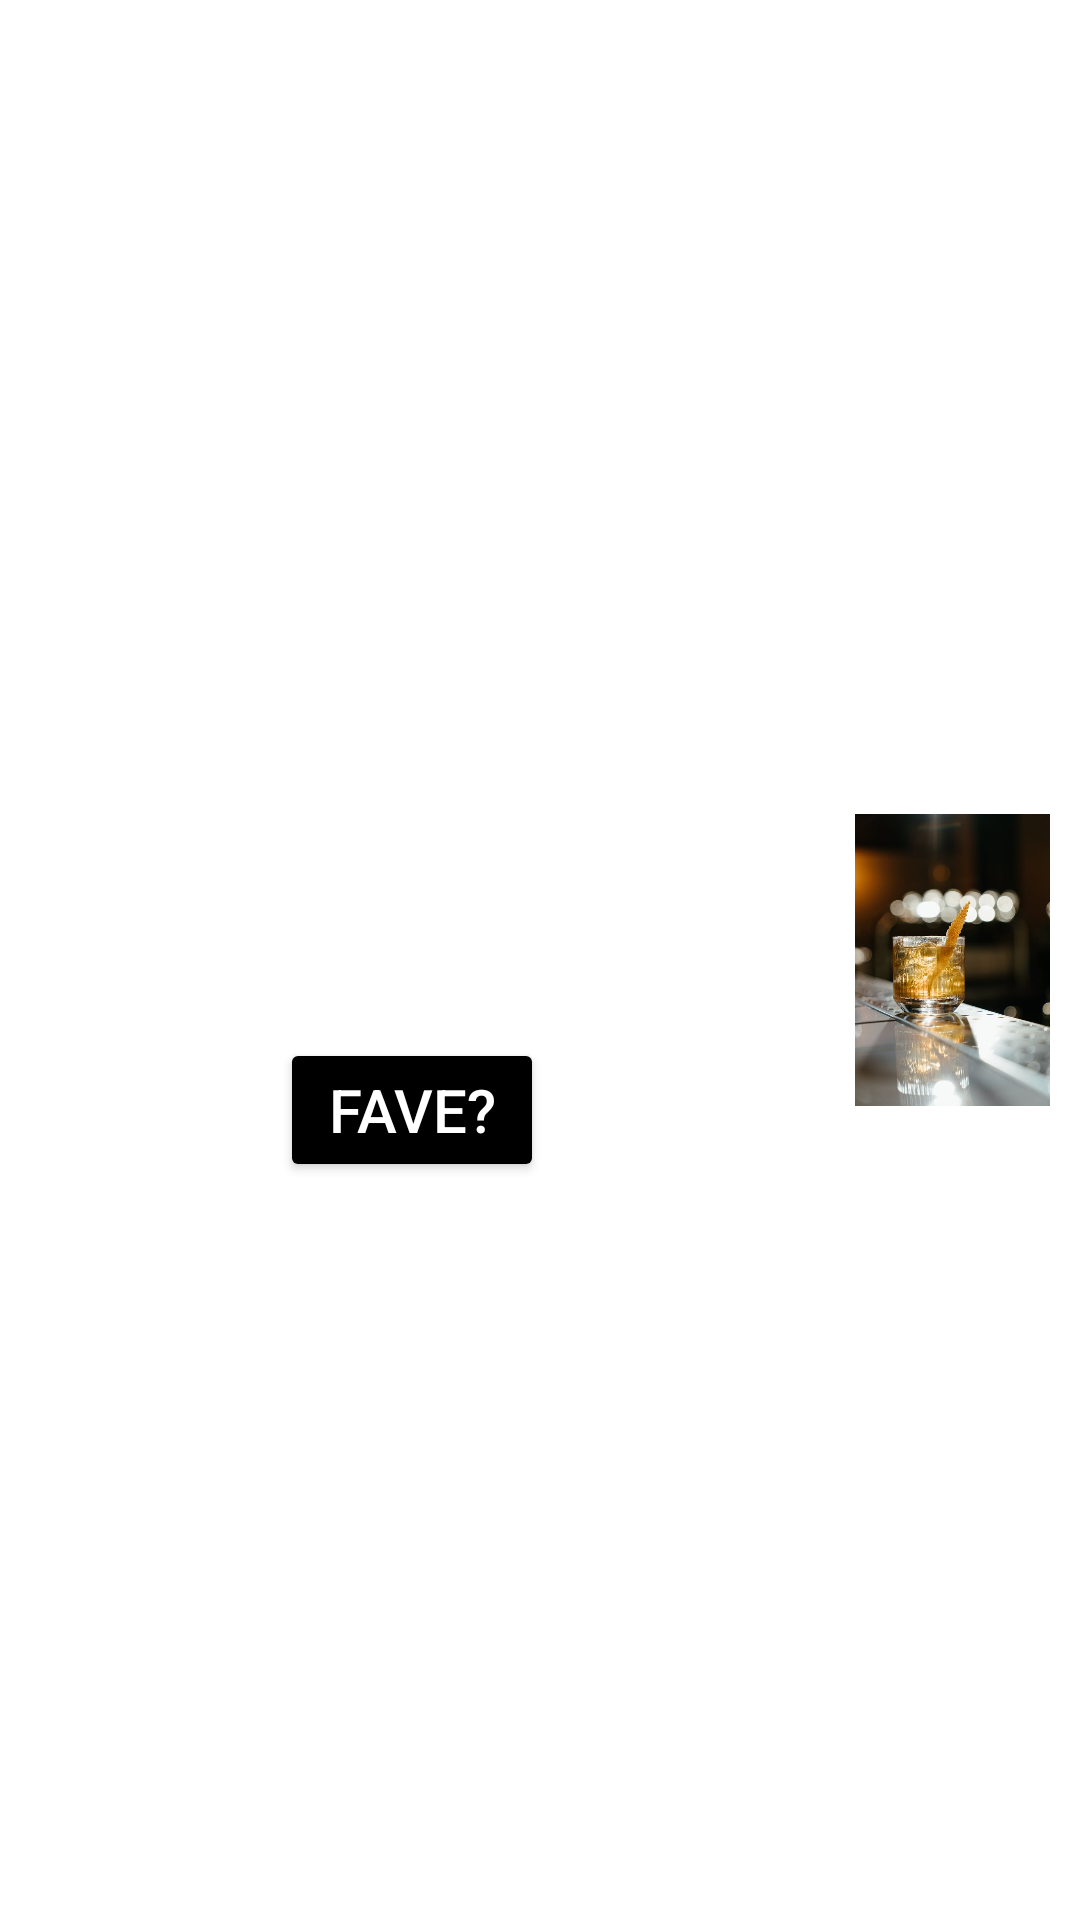

Write the Android layout XML for this screen, with the resource values it uses.
<!-- AndroidManifest.xml: application theme Theme.RumRunner -->
<!-- res/layout/fragment_drink_view.xml -->
<?xml version="1.0" encoding="utf-8"?>
<RelativeLayout xmlns:android="http://schemas.android.com/apk/res/android"
    xmlns:tools="http://schemas.android.com/tools"
    android:layout_width="match_parent"
    android:layout_height="match_parent"
    tools:context=".DrinkViewFragment">

    <LinearLayout
        android:layout_width="match_parent"
        android:layout_height="wrap_content"
        android:orientation="horizontal"
        android:id="@+id/headerLayout">

        <RelativeLayout
            android:layout_width="wrap_content"
            android:layout_height="match_parent"
            android:id="@+id/titleAndButton"
            android:layout_weight="0.5">
            <TextView
                android:layout_width="wrap_content"
                android:layout_height="wrap_content"
                android:id="@+id/drinkNameTextView"
                android:textSize="24sp"
                android:text="@string/hello_blank_fragment"
                android:textAlignment="center"
                android:layout_margin="10dp"
                android:textColor="@color/white"
                android:layout_centerHorizontal="true"
                android:layout_centerVertical="true"/>

            <Button
                android:layout_width="wrap_content"
                android:layout_height="wrap_content"
                android:id="@+id/favouriteButton"
                android:text="@string/fave_button_text"
                android:textColor="@color/button_text_color"
                android:backgroundTint="@color/fave_button_background_color"
                android:textSize="20sp"
                android:layout_below="@id/drinkNameTextView"
                android:layout_centerHorizontal="true"
                android:layout_centerVertical="true"/>
        </RelativeLayout>


        <ImageView
            android:layout_width="0dp"
            android:layout_height="wrap_content"
            android:id="@+id/drinkThumbImageView"
            android:src="@drawable/cocktail"
            android:layout_margin="10dp"
            android:layout_weight="1"
            />
    </LinearLayout>

    <TextView
        android:layout_width="match_parent"
        android:layout_height="wrap_content"
        android:id="@+id/ingredientsTitleTextView"
        android:text="@string/ingredientsTitle"
        android:textSize="18sp"
        android:textColor="@color/white"
        android:background="@color/black"
        android:layout_below="@id/headerLayout"
        android:layout_marginTop="10dp"
        android:paddingStart="10dp"/>

    <TextView
        android:layout_width="match_parent"
        android:layout_height="wrap_content"
        android:id="@+id/ingredientsTextView"
        android:text="ingredient text"
        android:textSize="13sp"
        android:textColor="@color/white"
        android:layout_below="@id/ingredientsTitleTextView"
        android:layout_margin="10dp"/>

    <TextView
        android:layout_width="match_parent"
        android:layout_height="wrap_content"
        android:text="@string/methodTitle"
        android:textSize="18sp"
        android:textColor="@color/white"
        android:background="@color/black"
        android:id="@+id/methodTitleTextView"
        android:layout_below="@id/ingredientsTextView"
        android:paddingStart="10dp"/>


    <TextView
        android:layout_width="match_parent"
        android:layout_height="wrap_content"
        android:id="@+id/methodTextView"
        android:textColor="@color/white"
        android:textSize="13sp"
        android:text="method text"
        android:layout_below="@id/methodTitleTextView"
        android:layout_margin="10dp"/>

</RelativeLayout>
<!-- resources referenced by this layout -->
<resources>
  <!-- drawable cocktail: jpeg bitmap (drawable-v24, 35014 bytes) -->
  <string name="fave_button_text">Fave?</string>
  <string name="hello_blank_fragment">Hello blank fragment</string>
  <string name="ingredientsTitle">Ingredients</string>
  <string name="methodTitle">Method</string>
  <style name="Theme.RumRunner" parent="Theme.MaterialComponents.DayNight.DarkActionBar">
          
          <item name="colorPrimary">@color/purple_500</item>
          <item name="colorPrimaryVariant">@color/purple_700</item>
          <item name="colorOnPrimary">@color/white</item>
          
          <item name="colorSecondary">@color/teal_200</item>
          <item name="colorSecondaryVariant">@color/teal_700</item>
          <item name="colorOnSecondary">@color/black</item>
          
          <item name="android:statusBarColor" tools:targetApi="l">?attr/colorPrimaryVariant</item>
          
      </style>
  <!-- not gathered from this repository: default colours our renderer supplied (Android Studio template values) -->
  <color name="purple_500">#FF6200EE</color>
  <color name="purple_700">#FF3700B3</color>
  <color name="teal_200">#FF03DAC5</color>
  <color name="teal_700">#FF018786</color>
  <color name="black">#FF000000</color>
  <color name="white">#FFFFFFFF</color>
</resources>
